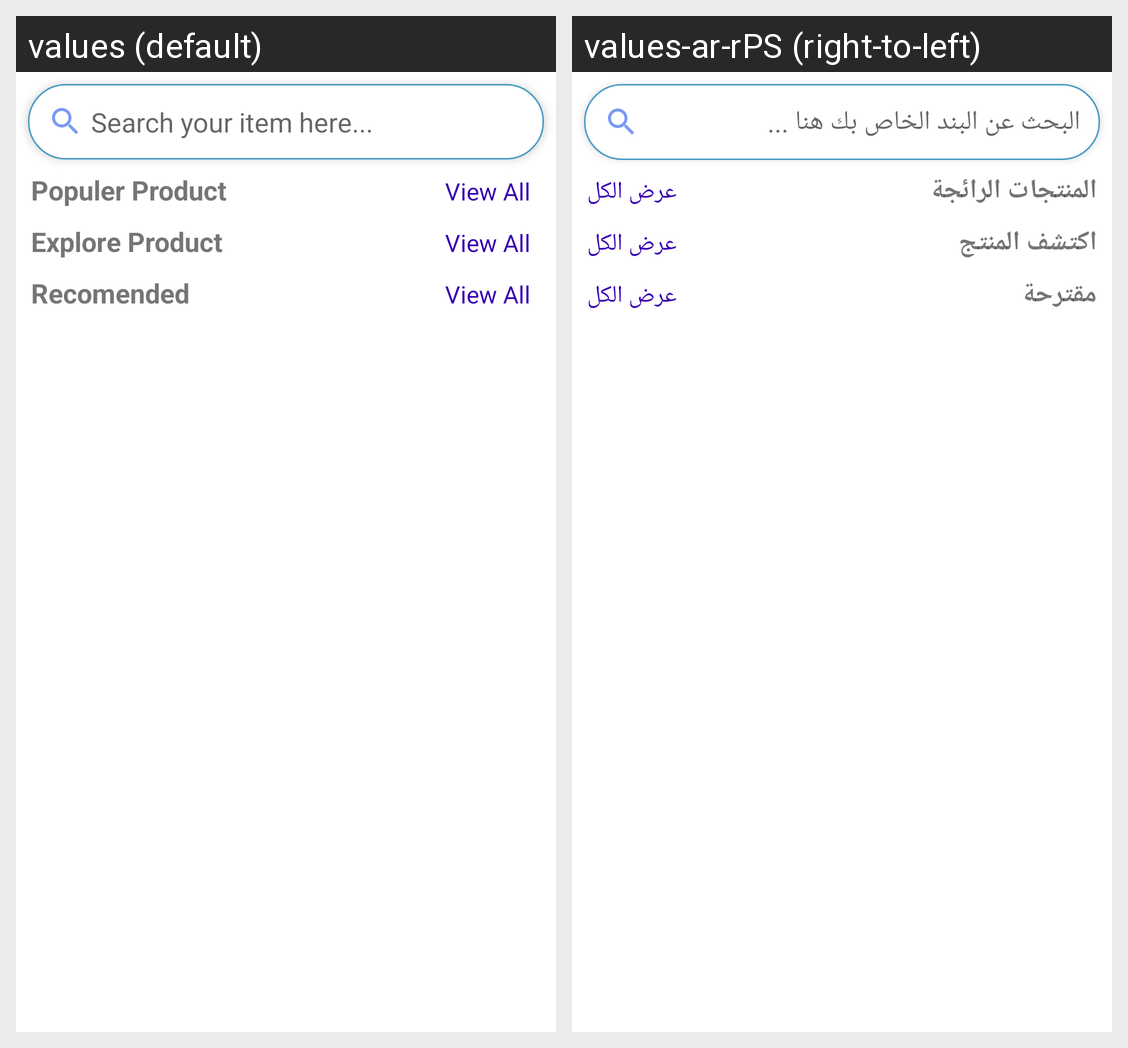

Translations of the strings shown on this Android screen, per locale in the grid:
Android screen res/layout/fragment_home.xml rendered under 2 locales, left to right: values (default), values-ar-rPS (right-to-left). Device: Nexus 5 (rendered at 1080×1920; each locale shown at half size, 540×960, under a caption strip naming it); theme Theme.TECHSHOP.
Strings drawn on this screen, with the default value and each locale's value (text and hints the layout hard-codes, and strings that could not be matched under every locale, appear in the picture but are not listed):

search_your_item_here
  values: Search your item here...
  values-ar-rPS: البحث عن البند الخاص بك هنا ...

populer_product
  values: Populer Product
  values-ar-rPS: المنتجات الرائجة

view_all
  values: View All
  values-ar-rPS: عرض الكل

explore_product
  values: Explore Product
  values-ar-rPS: اكتشف المنتج

recomended
  values: Recomended
  values-ar-rPS: مقترحة
